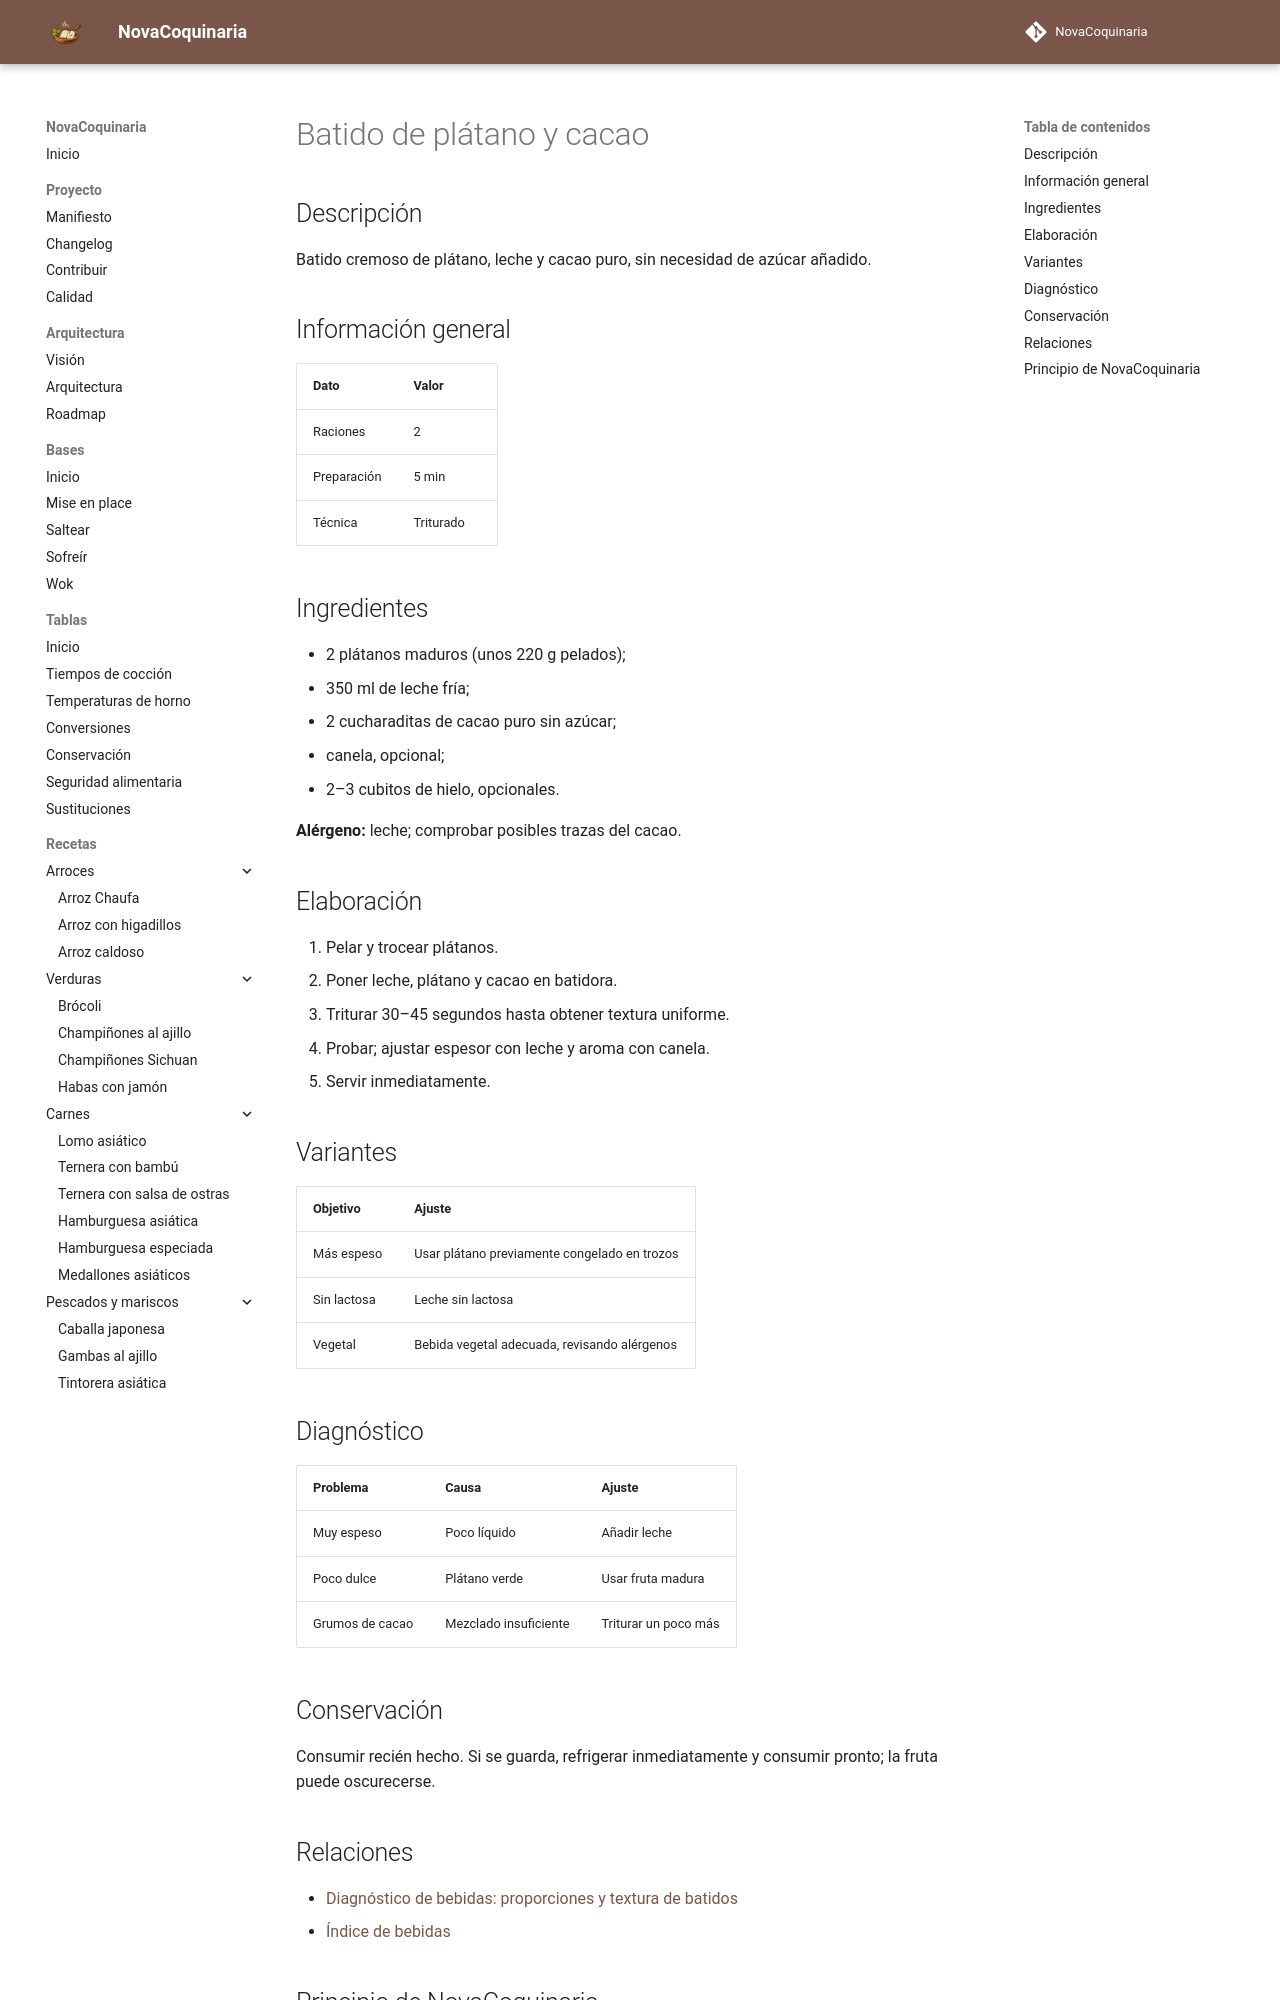

repository: fran-eliot/NovaCoquinaria · page: 09_Bebidas/batido_de_platano_y_cacao.html · generator: mkdocs

---
id: REC-0090
tipo: receta
titulo: Batido de plátano y cacao
categoria: Bebidas
estado: borrador
version: 1.0.0
ultima_revision: 2026-11-14
etiquetas:
  - bebidas
  - receta
---

# Batido de plátano y cacao

## Descripción
Batido cremoso de plátano, leche y cacao puro, sin necesidad de azúcar añadido.

## Información general
| Dato | Valor |
|---|---|
| Raciones | 2 |
| Preparación | 5 min |
| Técnica | Triturado |

## Ingredientes
- 2 plátanos maduros (unos 220 g pelados);
- 350 ml de leche fría;
- 2 cucharaditas de cacao puro sin azúcar;
- canela, opcional;
- 2–3 cubitos de hielo, opcionales.

**Alérgeno:** leche; comprobar posibles trazas del cacao.

## Elaboración
1. Pelar y trocear plátanos.
2. Poner leche, plátano y cacao en batidora.
3. Triturar 30–45 segundos hasta obtener textura uniforme.
4. Probar; ajustar espesor con leche y aroma con canela.
5. Servir inmediatamente.

## Variantes
| Objetivo | Ajuste |
|---|---|
| Más espeso | Usar plátano previamente congelado en trozos |
| Sin lactosa | Leche sin lactosa |
| Vegetal | Bebida vegetal adecuada, revisando alérgenos |

## Diagnóstico
| Problema | Causa | Ajuste |
|---|---|---|
| Muy espeso | Poco líquido | Añadir leche |
| Poco dulce | Plátano verde | Usar fruta madura |
| Grumos de cacao | Mezclado insuficiente | Triturar un poco más |

## Conservación
Consumir recién hecho. Si se guarda, refrigerar inmediatamente y consumir pronto; la fruta puede oscurecerse.

## Relaciones
- [Diagnóstico de bebidas: proporciones y textura de batidos](../98_Tablas/07_Comparativas/diagnostico_bebidas.md)
- [Índice de bebidas](./README.md)
